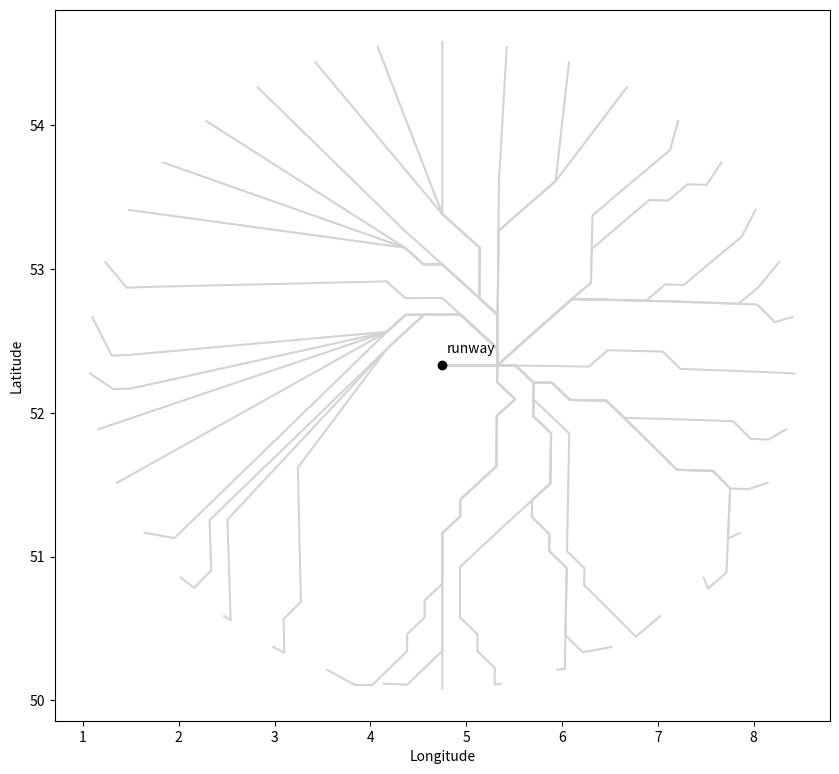

Reproduce this figure in Python.



# --------------------- Precomputed Paths ---------------------
paths_dict = {1: [(54.58050401479683, 4.75), (53.38440627892492, 4.75), (53.267335946922145, 4.9454694091481235), (53.14995062443641, 5.139874806572262), (53.033040854576264, 5.138820523366999), (52.91613107194898, 5.137773017447485), (52.799221276675105, 5.136732225350701), (52.681531537049395, 5.328540249827318), (52.56462420239585, 5.326998987853271), (52.44771684008268, 5.325467517308386), (52.33080945036779, 5.32394574767848), (52.33158197147217, 5.132634953543902), (52.33204549189766, 4.941318813353148), (52.3322, 4.75)], 2: [(54.54451447648671, 5.42288861195353), (53.616789186488454, 5.341234083232343), (53.49988208279658, 5.339611090727254), (53.3829749492607, 5.337998656335546), (53.26606778616615, 5.336396679905471), (53.14916059379463, 5.3348050625577725), (53.03225337242427, 5.3332237066655805), (52.91534612232974, 5.331652515834675), (52.79843884378216, 5.33009139488413), (52.681531537049395, 5.328540249827318), (52.56462420239585, 5.326998987853271), (52.44771684008268, 5.325467517308386), (52.33080945036779, 5.32394574767848), (52.33158197147217, 5.132634953543902), (52.33204549189766, 4.941318813353148), (52.3322, 4.75)], 3: [(54.4378259514553, 6.071964573028224), (53.61246740538931, 5.932387915559073), (53.49732932738432, 5.732645905527238), (53.381861732288584, 5.53398460544009), (53.26606778616615, 5.336396679905471), (53.14916059379463, 5.3348050625577725), (53.03225337242427, 5.3332237066655805), (52.91534612232974, 5.331652515834675), (52.79843884378216, 5.33009139488413), (52.681531537049395, 5.328540249827318), (52.56462420239585, 5.326998987853271), (52.44771684008268, 5.325467517308386), (52.33080945036779, 5.32394574767848), (52.33158197147217, 5.132634953543902), (52.33204549189766, 4.941318813353148), (52.3322, 4.75)], 4: [(54.26421191201395, 6.674626502536243), (53.61246740538931, 5.932387915559073), (53.49732932738432, 5.732645905527238), (53.381861732288584, 5.53398460544009), (53.26606778616615, 5.336396679905471), (53.14916059379463, 5.3348050625577725), (53.03225337242427, 5.3332237066655805), (52.91534612232974, 5.331652515834675), (52.79843884378216, 5.33009139488413), (52.681531537049395, 5.328540249827318), (52.56462420239585, 5.326998987853271), (52.44771684008268, 5.325467517308386), (52.33080945036779, 5.32394574767848), (52.33158197147217, 5.132634953543902), (52.33204549189766, 4.941318813353148), (52.3322, 4.75)], 5: [(54.029745987038176, 7.210573782449741), (53.82885725005145, 7.127230603495583), (53.71571340649492, 6.923232310614673), (53.60222527269687, 6.720329640388808), (53.4883961161473, 6.518515477230932), (53.374229173722846, 6.3177827098262345), (53.25735038908786, 6.313512845238048), (53.14047139641034, 6.30927057862661), (53.02359219766583, 6.305055650067791), (52.906712794804974, 6.300867802916711), (52.79217998492803, 6.103417012767887), (52.6773201925596, 5.907006242507175), (52.56213648505803, 5.711628656911163), (52.44663190100121, 5.517277430285204), (52.33080945036779, 5.32394574767848), (52.33158197147217, 5.132634953543902), (52.33204549189766, 4.941318813353148), (52.3322, 4.75)], 6: [(53.742502310973116, 7.6626758263742225), (53.58686757904131, 7.507796608802187), (53.591186263028874, 7.310984714946179), (53.47834891587468, 7.1076501427914405), (53.482016614793196, 6.911303258986275), (53.368505818784456, 6.709553620498557), (53.254656347517155, 6.508878387753228), (53.14047139641034, 6.30927057862661), (53.02359219766583, 6.305055650067791), (52.906712794804974, 6.300867802916711), (52.79217998492803, 6.103417012767887), (52.6773201925596, 5.907006242507175), (52.56213648505803, 5.711628656911163), (52.44663190100121, 5.517277430285204), (52.33080945036779, 5.32394574767848), (52.33158197147217, 5.132634953543902), (52.33204549189766, 4.941318813353148), (52.3322, 4.75)], 7: [(53.41217829029125, 8.017562328286127), (53.226935265255115, 7.875550020020249), (53.1150477446406, 7.672483283031174), (53.00281381562794, 7.470476452018246), (52.89023667684303, 7.2695229654064), (52.89415888518068, 7.075853495653169), (52.78091674487766, 6.876431861140477), (52.784201497320645, 6.683216973750515), (52.78717367108512, 6.489974359780695), (52.789833189753935, 6.296706783756301), (52.79217998492803, 6.103417012767887), (52.6773201925596, 5.907006242507175), (52.56213648505803, 5.711628656911163), (52.44663190100121, 5.517277430285204), (52.33080945036779, 5.32394574767848), (52.33158197147217, 5.132634953543902), (52.33204549189766, 4.941318813353148), (52.3322, 4.75)], 8: [(53.0496722133155, 8.265920601083943), (52.87141596018738, 8.04380958852597), (52.759807537056126, 7.8419938561396), (52.76465375673016, 7.648958959993677), (52.76918789971141, 7.455882562990022), (52.77340984965643, 7.262767412601808), (52.77731949818176, 7.069616260273315), (52.78091674487766, 6.876431861140477), (52.784201497320645, 6.683216973750515), (52.78717367108512, 6.489974359780695), (52.789833189753935, 6.296706783756301), (52.79217998492803, 6.103417012767887), (52.6773201925596, 5.907006242507175), (52.56213648505803, 5.711628656911163), (52.44663190100121, 5.517277430285204), (52.33080945036779, 5.32394574767848), (52.33158197147217, 5.132634953543902), (52.33204549189766, 4.941318813353148), (52.3322, 4.75)], 9: [(52.6666466603046, 8.40252545881067), (52.63242931738591, 8.21864632166443), (52.754649364978334, 8.034984508204174), (52.759807537056126, 7.8419938561396), (52.76465375673016, 7.648958959993677), (52.76918789971141, 7.455882562990022), (52.77340984965643, 7.262767412601808), (52.77731949818176, 7.069616260273315), (52.78091674487766, 6.876431861140477), (52.784201497320645, 6.683216973750515), (52.78717367108512, 6.489974359780695), (52.789833189753935, 6.296706783756301), (52.79217998492803, 6.103417012767887), (52.6773201925596, 5.907006242507175), (52.56213648505803, 5.711628656911163), (52.44663190100121, 5.517277430285204), (52.33080945036779, 5.32394574767848), (52.33158197147217, 5.132634953543902), (52.33204549189766, 4.941318813353148), (52.3322, 4.75)], 10: [(52.27510348371541, 8.426053737123906), (52.28217318167979, 8.191152502843043), (52.2875740495799, 8.000241644765309), (52.292667019749224, 7.809285561344282), (52.297451964806676, 7.6182868894134845), (52.301928765013045, 7.4272482700593425), (52.30609730828546, 7.236172348360485), (52.4267986528663, 7.051141957257919), (52.43036165206459, 6.859493774474645), (52.43361512647482, 6.667815965615704), (52.436558994007854, 6.4761112144370605), (52.3223127853352, 6.2803260288522385), (52.32462986363153, 6.089082030215038), (52.32663811582641, 5.897819334474947), (52.32833749150288, 5.706540609158171), (52.32972794798993, 5.515248523400256), (52.33080945036779, 5.32394574767848), (52.33158197147217, 5.132634953543902), (52.33204549189766, 4.941318813353148), (52.3322, 4.75)], 11: [(51.88698905497098, 8.33874731416276), (51.81515141263221, 8.155294909691078), (51.82048483296006, 7.966366355783624), (51.94230352263401, 7.785292117105905), (51.94704349095291, 7.595787259148195), (51.95147820080878, 7.4062435692938005), (51.95560754317829, 7.216663619073258), (51.959431416499974, 7.027049983578552), (51.962949726686304, 6.8374052412123305), (51.9661623871351, 6.6477319734363345), (52.085942099213185, 6.462509702490555), (52.088551418327825, 6.27229025941901), (52.09085391101823, 6.08204985442125), (52.209743871783495, 5.894795699791836), (52.21143788128165, 5.704020682235148), (52.32972794798993, 5.515248523400256), (52.33080945036779, 5.32394574767848), (52.33158197147217, 5.132634953543902), (52.33204549189766, 4.941318813353148), (52.3322, 4.75)], 12: [(51.513841225017124, 8.14598738189535), (51.47015910241895, 7.941510408056797), (51.47514174207155, 7.753994174372083), (51.59662909190831, 7.573706944880215), (51.60102247328501, 7.385630412831477), (51.60511332456342, 7.19751862470136), (51.725745252100694, 7.015229294850507), (51.846095850885526, 6.8319694528582335), (51.9661623871351, 6.6477319734363345), (52.085942099213185, 6.462509702490555), (52.088551418327825, 6.27229025941901), (52.09085391101823, 6.08204985442125), (52.209743871783495, 5.894795699791836), (52.21143788128165, 5.704020682235148), (52.32972794798993, 5.515248523400256), (52.33080945036779, 5.32394574767848), (52.33158197147217, 5.132634953543902), (52.33204549189766, 4.941318813353148), (52.3322, 4.75)], 13: [(51.1664832267671, 7.855832969523508), (51.12476280420576, 7.73102521243405), (51.241556494423925, 7.738634347171987), (51.35834947586498, 7.746290526447158), (51.47514174207155, 7.753994174372083), (51.59662909190831, 7.573706944880215), (51.60102247328501, 7.385630412831477), (51.60511332456342, 7.19751862470136), (51.725745252100694, 7.015229294850507), (51.846095850885526, 6.8319694528582335), (51.9661623871351, 6.6477319734363345), (52.085942099213185, 6.462509702490555), (52.088551418327825, 6.27229025941901), (52.09085391101823, 6.08204985442125), (52.209743871783495, 5.894795699791836), (52.21143788128165, 5.704020682235148), (52.32972794798993, 5.515248523400256), (52.33080945036779, 5.32394574767848), (52.33158197147217, 5.132634953543902), (52.33204549189766, 4.941318813353148), (52.3322, 4.75)], 14: [(50.854765151693705, 7.47856291304726), (50.77897334527486, 7.523754269235481), (50.891173322882366, 7.715946405462512), (51.00796841159059, 7.723462703204509), (51.12476280420576, 7.73102521243405), (51.241556494423925, 7.738634347171987), (51.35834947586498, 7.746290526447158), (51.47514174207155, 7.753994174372083), (51.59662909190831, 7.573706944880215), (51.60102247328501, 7.385630412831477), (51.60511332456342, 7.19751862470136), (51.725745252100694, 7.015229294850507), (51.846095850885526, 6.8319694528582335), (51.9661623871351, 6.6477319734363345), (52.085942099213185, 6.462509702490555), (52.088551418327825, 6.27229025941901), (52.09085391101823, 6.08204985442125), (52.209743871783495, 5.894795699791836), (52.21143788128165, 5.704020682235148), (52.32972794798993, 5.515248523400256), (52.33080945036779, 5.32394574767848), (52.33158197147217, 5.132634953543902), (52.33204549189766, 4.941318813353148), (52.3322, 4.75)], 15: [(50.58735074046611, 7.026246255950117), (50.443822837986474, 6.769299723213545), (50.56377670279017, 6.590397722446028), (50.68345353132039, 6.410581042151237), (50.80285072399185, 6.229843239818557), (50.91973349355663, 6.233584058920776), (51.03885509721173, 6.051471549725255), (51.15574440502829, 6.054785531496025), (51.27263357807696, 6.058119977137571), (51.38952261513164, 6.061475070965853), (51.50641151495127, 6.064850999539041), (51.623300276279785, 6.068247951691641), (51.7401888978457, 6.071666118569228), (51.85707737836198, 6.075105693663827), (51.975955062053586, 5.888805370388954), (52.09453819636568, 5.70151662322571), (52.21143788128165, 5.704020682235148), (52.32972794798993, 5.515248523400256), (52.33080945036779, 5.32394574767848), (52.33158197147217, 5.132634953543902), (52.33204549189766, 4.941318813353148), (52.3322, 4.75)], 16: [(50.37154579362586, 6.512353721526556), (50.33531794787116, 6.215105619913375), (50.45440657851054, 6.035202300658115), (50.571296542280336, 6.038416651648827), (50.68818637719724, 6.041650577411868), (50.80507608210628, 6.0449042515428655), (50.92196565583871, 6.048177849718012), (51.04079567631346, 5.865578383597419), (51.1576909525338, 5.868419229714093), (51.27623836741396, 5.684420530384222), (51.39313855633704, 5.686817483561795), (51.5083761834107, 5.877047666021376), (51.625271058068165, 5.879959644010534), (51.742165830026956, 5.882889809789065), (51.859060498341236, 5.885838329264847), (51.97763843744501, 5.699028286859583), (52.09453819636568, 5.70151662322571), (52.21143788128165, 5.704020682235148), (52.32972794798993, 5.515248523400256), (52.33080945036779, 5.32394574767848), (52.33158197147217, 5.132634953543902), (52.33204549189766, 4.941318813353148), (52.3322, 4.75)], 17: [(50.21316414832684, 5.951413392300089), (50.22062626896437, 6.0288316388308125), (50.337516487029255, 6.032007352894054), (50.45440657851054, 6.035202300658115), (50.571296542280336, 6.038416651648827), (50.68818637719724, 6.041650577411868), (50.80507608210628, 6.0449042515428655), (50.92196565583871, 6.048177849718012), (51.04079567631346, 5.865578383597419), (51.1576909525338, 5.868419229714093), (51.27623836741396, 5.684420530384222), (51.39313855633704, 5.686817483561795), (51.5083761834107, 5.877047666021376), (51.625271058068165, 5.879959644010534), (51.742165830026956, 5.882889809789065), (51.859060498341236, 5.885838329264847), (51.97763843744501, 5.699028286859583), (52.09453819636568, 5.70151662322571), (52.21143788128165, 5.704020682235148), (52.32972794798993, 5.515248523400256), (52.33080945036779, 5.32394574767848), (52.33158197147217, 5.132634953543902), (52.33204549189766, 4.941318813353148), (52.3322, 4.75)], 18: [(50.11642749277898, 5.3587071189386695), (50.10956416037837, 5.296762688001193), (50.2264720256884, 5.298115943296081), (50.34411285293942, 5.1163220548480295), (50.46102288842612, 5.11723520898963), (50.578375378867584, 4.9340781178117545), (50.69528673907011, 4.934540277560534), (50.81219809661797, 4.935005260545289), (50.92910945148727, 4.935473091893289), (51.04557290751715, 5.121885182316234), (51.16173410064656, 5.309242468952189), (51.27759025184759, 5.497551162065118), (51.39313855633704, 5.686817483561795), (51.5083761834107, 5.877047666021376), (51.625271058068165, 5.879959644010534), (51.742165830026956, 5.882889809789065), (51.859060498341236, 5.885838329264847), (51.97763843744501, 5.699028286859583), (52.09453819636568, 5.70151662322571), (52.21143788128165, 5.704020682235148), (52.32972794798993, 5.515248523400256), (52.33080945036779, 5.32394574767848), (52.33158197147217, 5.132634953543902), (52.33204549189766, 4.941318813353148), (52.3322, 4.75)], 19: [(50.08389598520317, 4.750000000000001), (50.11087563338074, 4.750000000000001), (50.22778744215017, 4.750000000000001), (50.3446992509196, 4.75), (50.46161105968904, 4.75), (50.57852286845847, 4.75), (50.695434677227915, 4.75), (50.812346485997345, 4.75), (50.929258294766775, 4.75), (51.04617010353621, 4.75), (51.16308191230565, 4.75), (51.27984349978083, 4.9368939319503164), (51.396754843691404, 4.937373414137348), (51.51321272699648, 5.125709247122769), (51.6293645506899, 5.315013919514025), (51.74627209957412, 5.316479322823806), (51.86317962253881, 5.317953906927101), (51.980087119344475, 5.31943775586038), (52.09591989764322, 5.51122903360622), (52.21390203350593, 5.322433589571172), (52.33080945036779, 5.32394574767848), (52.33158197147217, 5.132634953543902), (52.33204549189766, 4.941318813353148), (52.3322, 4.75)], 20: [(50.11642749277898, 4.1412928810613305), (50.11029275104142, 4.385487804348517), (50.22764128256653, 4.567291668851179), (50.3446992509196, 4.75), (50.46161105968904, 4.75), (50.57852286845847, 4.75), (50.695434677227915, 4.75), (50.812346485997345, 4.75), (50.929258294766775, 4.75), (51.04617010353621, 4.75), (51.16308191230565, 4.75), (51.27984349978083, 4.9368939319503164), (51.396754843691404, 4.937373414137348), (51.51321272699648, 5.125709247122769), (51.6293645506899, 5.315013919514025), (51.74627209957412, 5.316479322823806), (51.86317962253881, 5.317953906927101), (51.980087119344475, 5.31943775586038), (52.09591989764322, 5.51122903360622), (52.21390203350593, 5.322433589571172), (52.33080945036779, 5.32394574767848), (52.33158197147217, 5.132634953543902), (52.33204549189766, 4.941318813353148), (52.3322, 4.75)], 21: [(50.21316414832684, 3.548586607699913), (50.10723276179787, 3.8387587463832507), (50.10854415633616, 4.020993545656257), (50.2264720256884, 4.2018840567039195), (50.34411285293942, 4.383677945151971), (50.46102288842612, 4.382764791010371), (50.578375378867584, 4.565921882188246), (50.69528673907011, 4.565459722439466), (50.812346485997345, 4.75), (50.929258294766775, 4.75), (51.04617010353621, 4.75), (51.16308191230565, 4.75), (51.27984349978083, 4.9368939319503164), (51.396754843691404, 4.937373414137348), (51.51321272699648, 5.125709247122769), (51.6293645506899, 5.315013919514025), (51.74627209957412, 5.316479322823806), (51.86317962253881, 5.317953906927101), (51.980087119344475, 5.31943775586038), (52.09591989764322, 5.51122903360622), (52.21390203350593, 5.322433589571172), (52.33080945036779, 5.32394574767848), (52.33158197147217, 5.132634953543902), (52.33204549189766, 4.941318813353148), (52.3322, 4.75)], 22: [(50.37154579362586, 2.987646278473444), (50.33282642091185, 3.1018143608238846), (50.449702336048865, 3.0977075684240374), (50.566578040146915, 3.093575840892789), (50.68596778312378, 3.273874814121823), (50.80285072399185, 3.270156760181444), (50.91973349355663, 3.266415941079224), (51.036616090273675, 3.2626521537069273), (51.15349851258, 3.2588651925080234), (51.27038075889374, 3.255054849440788), (51.3872628276139, 3.251220913940727), (51.50414471712006, 3.247363172882321), (51.62102642577204, 3.243481410540064), (52.44771684008268, 4.174532482691615), (52.565401648662245, 4.365329467257359), (52.68277943595169, 4.557149582381167), (52.682935426308305, 4.75), (52.68277943595169, 4.942850417618834), (52.565401648662245, 5.134670532742642), (52.44771684008268, 5.325467517308386), (52.33080945036779, 5.32394574767848), (52.33158197147217, 5.132634953543902), (52.33204549189766, 4.941318813353148), (52.3322, 4.75)], 23: [(50.58735074046611, 2.4737537440498847), (50.55729017673124, 2.5417271084256794), (50.674137443718685, 2.536187277242194), (50.790984329055185, 2.5306136400980916), (50.907830829312175, 2.525005896560959), (51.024676941020005, 2.5193637425913735), (51.141522660667356, 2.5136868704887503), (51.258367984700534, 2.5079749688362365), (52.44771684008268, 4.174532482691615), (52.565401648662245, 4.365329467257359), (52.68277943595169, 4.557149582381167), (52.682935426308305, 4.75), (52.68277943595169, 4.942850417618834), (52.565401648662245, 5.134670532742642), (52.44771684008268, 5.325467517308386), (52.33080945036779, 5.32394574767848), (52.33158197147217, 5.132634953543902), (52.33204549189766, 4.941318813353148), (52.3322, 4.75)], 24: [(50.854765151693705, 2.0214370869527416), (50.78327314164879, 2.1610027664886235), (50.90411200669288, 2.339718975642606), (51.020946723676694, 2.333607835281196), (51.137780980667195, 2.3274590980156966), (51.254614773495774, 2.321272426696082), (52.44771684008268, 4.174532482691615), (52.565401648662245, 4.365329467257359), (52.68277943595169, 4.557149582381167), (52.682935426308305, 4.75), (52.68277943595169, 4.942850417618834), (52.565401648662245, 5.134670532742642), (52.44771684008268, 5.325467517308386), (52.33080945036779, 5.32394574767848), (52.33158197147217, 5.132634953543902), (52.33204549189766, 4.941318813353148), (52.3322, 4.75)], 25: [(51.1664832267671, 1.644167030476494), (51.129400953632135, 1.9551006449515551), (52.56462420239585, 4.17300101214673), (52.68231146887369, 4.36430191559001), (52.68277943595169, 4.557149582381167), (52.682935426308305, 4.75), (52.68277943595169, 4.942850417618834), (52.565401648662245, 5.134670532742642), (52.44771684008268, 5.325467517308386), (52.33080945036779, 5.32394574767848), (52.33158197147217, 5.132634953543902), (52.33204549189766, 4.941318813353148), (52.3322, 4.75)], 26: [(51.513841225017124, 1.3540126181046506), (52.56462420239585, 4.17300101214673), (52.68231146887369, 4.36430191559001), (52.68277943595169, 4.557149582381167), (52.682935426308305, 4.75), (52.68277943595169, 4.942850417618834), (52.565401648662245, 5.134670532742642), (52.44771684008268, 5.325467517308386), (52.33080945036779, 5.32394574767848), (52.33158197147217, 5.132634953543902), (52.33204549189766, 4.941318813353148), (52.3322, 4.75)], 27: [(51.88698905497098, 1.1612526858372423), (52.56462420239585, 4.17300101214673), (52.68231146887369, 4.36430191559001), (52.68277943595169, 4.557149582381167), (52.682935426308305, 4.75), (52.68277943595169, 4.942850417618834), (52.565401648662245, 5.134670532742642), (52.44771684008268, 5.325467517308386), (52.33080945036779, 5.32394574767848), (52.33158197147217, 5.132634953543902), (52.33204549189766, 4.941318813353148), (52.3322, 4.75)], 28: [(52.27510348371541, 1.0739462628760932), (52.165419177287845, 1.3178966484533317), (52.17080302851927, 1.5083072674285594), (52.56462420239585, 4.17300101214673), (52.68231146887369, 4.36430191559001), (52.68277943595169, 4.557149582381167), (52.682935426308305, 4.75), (52.68277943595169, 4.942850417618834), (52.565401648662245, 5.134670532742642), (52.44771684008268, 5.325467517308386), (52.33080945036779, 5.32394574767848), (52.33158197147217, 5.132634953543902), (52.33204549189766, 4.941318813353148), (52.3322, 4.75)], 29: [(52.66664666030459, 1.0974745411893307), (52.39892621258602, 1.2997409739445855), (52.4043442019392, 1.4911552273716147), (52.56462420239585, 4.17300101214673), (52.68231146887369, 4.36430191559001), (52.68277943595169, 4.557149582381167), (52.682935426308305, 4.75), (52.68277943595169, 4.942850417618834), (52.565401648662245, 5.134670532742642), (52.44771684008268, 5.325467517308386), (52.33080945036779, 5.32394574767848), (52.33158197147217, 5.132634953543902), (52.33204549189766, 4.941318813353148), (52.3322, 4.75)], 30: [(53.0496722133155, 1.2340793989160588), (52.87141596018738, 1.4561904114740298), (52.876590686971106, 1.6496978312845283), (52.91534612232974, 4.168347484165325), (52.799221276675105, 4.3632677746493), (52.79969074446969, 4.556632498639067), (52.79984723507774, 4.75), (52.68277943595169, 4.942850417618834), (52.565401648662245, 5.134670532742642), (52.44771684008268, 5.325467517308386), (52.33080945036779, 5.32394574767848), (52.33158197147217, 5.132634953543902), (52.33204549189766, 4.941318813353148), (52.3322, 4.75)], 31: [(53.41217829029125, 1.4824376717138736), (53.14995062443641, 4.360125193427739), (53.03351335207993, 4.555588322580481), (53.03367085261661, 4.75), (52.9166020498557, 4.943887910849163), (52.799221276675105, 5.136732225350701), (52.681531537049395, 5.328540249827318), (52.56462420239585, 5.326998987853271), (52.44771684008268, 5.325467517308386), (52.33080945036779, 5.32394574767848), (52.33158197147217, 5.132634953543902), (52.33204549189766, 4.941318813353148), (52.3322, 4.75)], 32: [(53.742502310973116, 1.8373241736257773), (53.14995062443641, 4.360125193427739), (53.03351335207993, 4.555588322580481), (53.03367085261661, 4.75), (52.9166020498557, 4.943887910849163), (52.799221276675105, 5.136732225350701), (52.681531537049395, 5.328540249827318), (52.56462420239585, 5.326998987853271), (52.44771684008268, 5.325467517308386), (52.33080945036779, 5.32394574767848), (52.33158197147217, 5.132634953543902), (52.33204549189766, 4.941318813353148), (52.3322, 4.75)], 33: [(54.029745987038176, 2.2894262175502598), (53.14995062443641, 4.360125193427739), (53.03351335207993, 4.555588322580481), (53.03367085261661, 4.75), (52.9166020498557, 4.943887910849163), (52.799221276675105, 5.136732225350701), (52.681531537049395, 5.328540249827318), (52.56462420239585, 5.326998987853271), (52.44771684008268, 5.325467517308386), (52.33080945036779, 5.32394574767848), (52.33158197147217, 5.132634953543902), (52.33204549189766, 4.941318813353148), (52.3322, 4.75)], 34: [(54.26421191201395, 2.8253734974637554), (53.26686038140734, 4.359064068664665), (53.150424651112246, 4.555061167193761), (53.03367085261661, 4.75), (52.9166020498557, 4.943887910849163), (52.799221276675105, 5.136732225350701), (52.681531537049395, 5.328540249827318), (52.56462420239585, 5.326998987853271), (52.44771684008268, 5.325467517308386), (52.33080945036779, 5.32394574767848), (52.33158197147217, 5.132634953543902), (52.33204549189766, 4.941318813353148), (52.3322, 4.75)], 35: [(54.4378259514553, 3.4280354269717765), (53.38440627892492, 4.75), (53.267335946922145, 4.9454694091481235), (53.14995062443641, 5.139874806572262), (53.033040854576264, 5.138820523366999), (52.91613107194898, 5.137773017447485), (52.799221276675105, 5.136732225350701), (52.681531537049395, 5.328540249827318), (52.56462420239585, 5.326998987853271), (52.44771684008268, 5.325467517308386), (52.33080945036779, 5.32394574767848), (52.33158197147217, 5.132634953543902), (52.33204549189766, 4.941318813353148), (52.3322, 4.75)], 36: [(54.54451447648671, 4.07711138804647), (53.38440627892492, 4.75), (53.267335946922145, 4.9454694091481235), (53.14995062443641, 5.139874806572262), (53.033040854576264, 5.138820523366999), (52.91613107194898, 5.137773017447485), (52.799221276675105, 5.136732225350701), (52.681531537049395, 5.328540249827318), (52.56462420239585, 5.326998987853271), (52.44771684008268, 5.325467517308386), (52.33080945036779, 5.32394574767848), (52.33158197147217, 5.132634953543902), (52.33204549189766, 4.941318813353148), (52.3322, 4.75)]}


import matplotlib.pyplot as plt

# ensure paths_dict is defined

fig, ax = plt.subplots(figsize=(10, 10))
for path in paths_dict.values():
    lats, lons = zip(*path)
    ax.plot(lons, lats, color='lightgrey')

# annotate runway point
runway_lat, runway_lon = 52.3322, 4.75
ax.plot(runway_lon, runway_lat, 'o', color='black')
ax.annotate(
    'runway',
    xy=(runway_lon, runway_lat),
    xytext=(runway_lon + 0.05, runway_lat + 0.09),
    color='black',
    fontsize=10
)

ax.set_facecolor('white')
fig.patch.set_facecolor('white')
ax.set_xlabel('Longitude')
ax.set_ylabel('Latitude')
ax.set_aspect(1.5, adjustable='box')
ax.margins(0.05)
fig.savefig('paths_high_quality.png', dpi=300, bbox_inches='tight')

plt.show()
